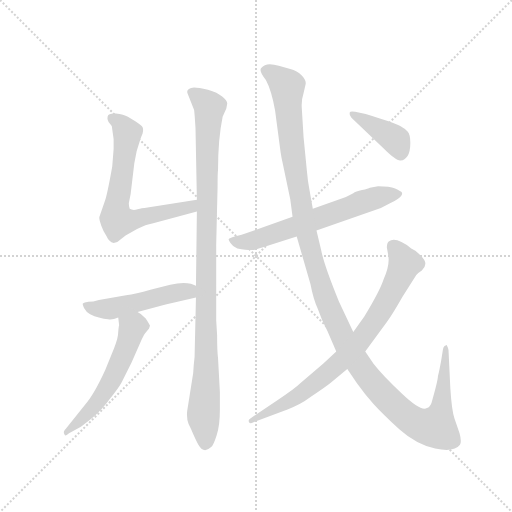
t = 0.00 s
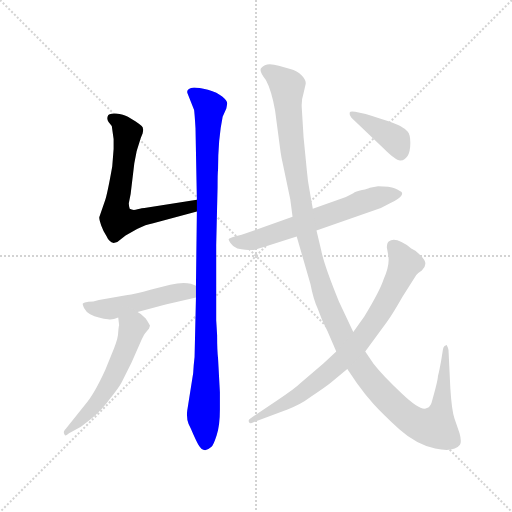
t = 1.52 s
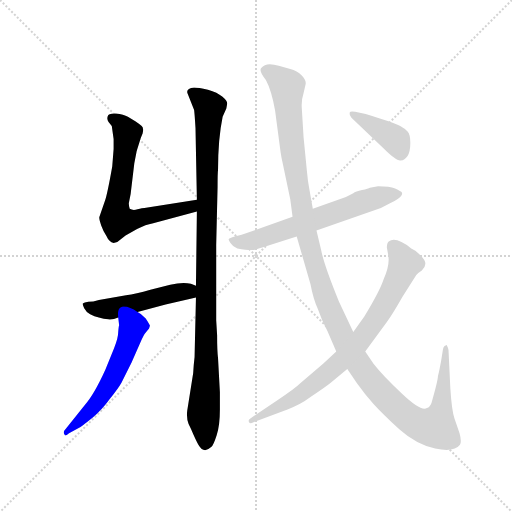
t = 3.04 s
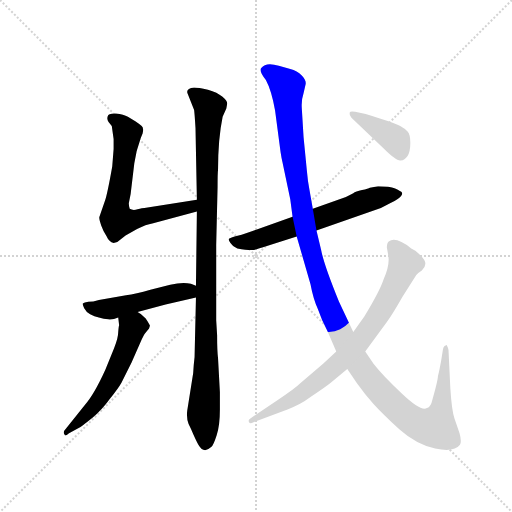
t = 4.55 s
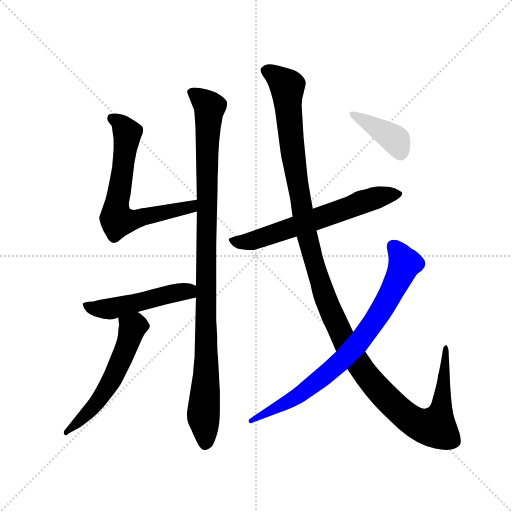
t = 6.07 s
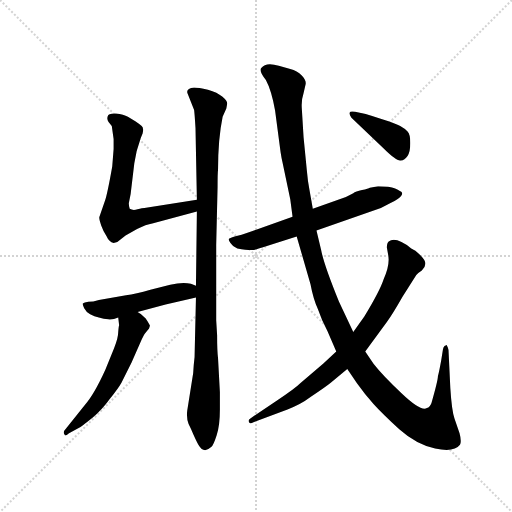
t = 7.59 s

The animated SVG that drew these frames (rendered in a browser with its animation timeline set to each time). Animation: 8 CSS @keyframes rules; one cycle of 7.59 s.

<svg version="1.1" viewBox="0 0 1024 1024" xmlns="http://www.w3.org/2000/svg">
  <g stroke="lightgray" stroke-dasharray="1,1" stroke-width="1" transform="scale(4, 4)">
    <line x1="0" y1="0" x2="256" y2="256"></line>
    <line x1="256" y1="0" x2="0" y2="256"></line>
    <line x1="128" y1="0" x2="128" y2="256"></line>
    <line x1="0" y1="128" x2="256" y2="128"></line>
  </g>
  <g transform="scale(0.92, -0.92) translate(60, -850)">
    <style type="text/css">
      
        @keyframes keyframes0 {
          from {
            stroke: blue;
            stroke-dashoffset: 670;
            stroke-width: 128;
          }
          69% {
            animation-timing-function: step-end;
            stroke: blue;
            stroke-dashoffset: 0;
            stroke-width: 128;
          }
          to {
            stroke: black;
            stroke-width: 1024;
          }
        }
        #make-me-a-hanzi-animation-0 {
          animation: keyframes0 0.7952473958333334s both;
          animation-delay: 0s;
          animation-timing-function: linear;
        }
      
        @keyframes keyframes1 {
          from {
            stroke: blue;
            stroke-dashoffset: 1038;
            stroke-width: 128;
          }
          77% {
            animation-timing-function: step-end;
            stroke: blue;
            stroke-dashoffset: 0;
            stroke-width: 128;
          }
          to {
            stroke: black;
            stroke-width: 1024;
          }
        }
        #make-me-a-hanzi-animation-1 {
          animation: keyframes1 1.0947265625s both;
          animation-delay: 0.7952473958333334s;
          animation-timing-function: linear;
        }
      
        @keyframes keyframes2 {
          from {
            stroke: blue;
            stroke-dashoffset: 494;
            stroke-width: 128;
          }
          62% {
            animation-timing-function: step-end;
            stroke: blue;
            stroke-dashoffset: 0;
            stroke-width: 128;
          }
          to {
            stroke: black;
            stroke-width: 1024;
          }
        }
        #make-me-a-hanzi-animation-2 {
          animation: keyframes2 0.6520182291666666s both;
          animation-delay: 1.8899739583333335s;
          animation-timing-function: linear;
        }
      
        @keyframes keyframes3 {
          from {
            stroke: blue;
            stroke-dashoffset: 558;
            stroke-width: 128;
          }
          64% {
            animation-timing-function: step-end;
            stroke: blue;
            stroke-dashoffset: 0;
            stroke-width: 128;
          }
          to {
            stroke: black;
            stroke-width: 1024;
          }
        }
        #make-me-a-hanzi-animation-3 {
          animation: keyframes3 0.7041015625s both;
          animation-delay: 2.5419921875s;
          animation-timing-function: linear;
        }
      
        @keyframes keyframes4 {
          from {
            stroke: blue;
            stroke-dashoffset: 637;
            stroke-width: 128;
          }
          67% {
            animation-timing-function: step-end;
            stroke: blue;
            stroke-dashoffset: 0;
            stroke-width: 128;
          }
          to {
            stroke: black;
            stroke-width: 1024;
          }
        }
        #make-me-a-hanzi-animation-4 {
          animation: keyframes4 0.7683919270833334s both;
          animation-delay: 3.24609375s;
          animation-timing-function: linear;
        }
      
        @keyframes keyframes5 {
          from {
            stroke: blue;
            stroke-dashoffset: 1339;
            stroke-width: 128;
          }
          81% {
            animation-timing-function: step-end;
            stroke: blue;
            stroke-dashoffset: 0;
            stroke-width: 128;
          }
          to {
            stroke: black;
            stroke-width: 1024;
          }
        }
        #make-me-a-hanzi-animation-5 {
          animation: keyframes5 1.3396809895833333s both;
          animation-delay: 4.014485677083333s;
          animation-timing-function: linear;
        }
      
        @keyframes keyframes6 {
          from {
            stroke: blue;
            stroke-dashoffset: 791;
            stroke-width: 128;
          }
          72% {
            animation-timing-function: step-end;
            stroke: blue;
            stroke-dashoffset: 0;
            stroke-width: 128;
          }
          to {
            stroke: black;
            stroke-width: 1024;
          }
        }
        #make-me-a-hanzi-animation-6 {
          animation: keyframes6 0.8937174479166666s both;
          animation-delay: 5.354166666666666s;
          animation-timing-function: linear;
        }
      
        @keyframes keyframes7 {
          from {
            stroke: blue;
            stroke-dashoffset: 394;
            stroke-width: 128;
          }
          56% {
            animation-timing-function: step-end;
            stroke: blue;
            stroke-dashoffset: 0;
            stroke-width: 128;
          }
          to {
            stroke: black;
            stroke-width: 1024;
          }
        }
        #make-me-a-hanzi-animation-7 {
          animation: keyframes7 0.5706380208333334s both;
          animation-delay: 6.247884114583333s;
          animation-timing-function: linear;
        }
      
    </style>
    
      <path d="M 368 416 L 254 398 Q 250 398 239 395 Q 229 392 222 396 Q 220 402 220 408 L 224 428 L 232 495 Q 236 523 246 550 L 250 560 Q 253 572 248 576 Q 244 580 235 586 L 218 596 Q 209 601 192 603 Q 176 604 174 597 Q 172 590 176 585 L 183 576 L 187 548 L 187 526 L 184 488 Q 173 426 168 413 L 156 378 Q 155 374 160 360 Q 165 346 172 336 Q 177 324 187 322 L 195 324 L 213 338 L 238 352 Q 258 362 271 364 L 368 390 C 397 398 398 421 368 416 Z" fill="lightgray"></path>
    
      <path d="M 366 203 L 363 74 Q 361 58 360 39 L 347 -43 Q 345 -59 350 -72 L 355 -82 Q 367 -110 372 -118 Q 383 -137 399 -122 Q 404 -118 411 -96 Q 418 -75 418 -40 L 418 -2 L 414 71 Q 412 87 412 121 L 410 154 L 410 317 L 413 444 Q 413 474 414 481 Q 414 548 424 596 L 432 614 L 434 625 Q 434 631 423 640 Q 413 649 392 655 Q 371 660 362 660 Q 343 658 348 646 L 362 611 Q 363 604 365 572 L 368 416 L 368 390 L 366 229 L 366 203 Z" fill="lightgray"></path>
    
      <path d="M 239 172 L 300 188 L 366 203 C 395 210 394 219 366 229 L 355 233 Q 337 237 310 231 L 267 220 Q 235 211 214 208 L 155 198 Q 142 194 132 194 Q 123 193 120 190 Q 119 188 123 180 Q 127 172 136 167 Q 145 162 155 160 Q 166 157 175 156 Q 184 154 197 160 L 239 172 Z" fill="lightgray"></path>
    
      <path d="M 197 160 L 199 143 Q 198 141 197 128 Q 197 115 188 93 L 169 46 Q 144 -9 124 -31 L 84 -81 Q 76 -89 80 -94 Q 82 -100 90 -92 L 115 -78 Q 121 -74 141 -58 Q 161 -42 179 -17 Q 198 7 204 18 L 226 62 L 248 112 Q 254 124 256 126 L 264 136 L 266 142 Q 266 143 261 151 Q 257 159 252 162 Q 247 168 239 172 C 214 188 193 190 197 160 Z" fill="lightgray"></path>
    
      <path d="M 510 312 L 585 336 L 628 349 L 768 398 L 790 409 Q 807 418 811 423 Q 815 427 814 431 Q 812 434 799 440 Q 787 445 762 445 L 744 442 Q 741 440 727 437 Q 713 434 708 430 L 692 422 L 620 396 L 576 379 L 489 348 Q 461 338 450 336 Q 439 333 437 330 Q 437 328 441 322 Q 445 315 456 310 Q 488 304 498 308 Q 508 312 510 312 Z" fill="lightgray"></path>
    
      <path d="M 585 336 L 615 232 Q 621 200 631 178 Q 639 154 652 130 L 671 86 L 695 48 L 716 17 Q 733 -7 752 -28 Q 772 -50 808 -83 Q 845 -116 886 -125 Q 927 -134 940 -117 Q 944 -110 939 -92 L 928 -60 Q 922 -42 919 6 L 915 89 Q 914 95 912 98 Q 911 101 909 99 Q 905 99 903 91 L 899 66 Q 895 44 892 32 Q 892 23 878 -26 Q 875 -35 868 -37 Q 855 -45 814 -6 Q 773 32 752 59 L 734 86 L 708 128 L 677 194 Q 644 275 638 307 L 628 349 L 620 396 L 613 436 Q 609 456 607 480 L 600 551 L 596 616 Q 595 633 600 648 L 604 665 Q 607 675 596 686 Q 586 696 571 700 L 546 707 Q 518 716 508 702 Q 502 696 518 676 Q 530 654 538 610 L 550 519 Q 552 506 554 498 L 571 417 L 576 379 L 585 336 Z" fill="lightgray"></path>
    
      <path d="M 671 86 L 643 60 L 594 18 Q 582 6 543 -20 L 485 -59 Q 479 -62 481 -67 Q 483 -73 491 -68 L 565 -40 Q 594 -29 615 -13 Q 648 9 659 18 L 695 48 L 734 86 L 781 150 Q 794 168 815 205 L 845 252 Q 849 257 857 262 Q 867 271 864 281 Q 861 290 843 305 L 834 310 Q 800 337 785 325 Q 781 322 781 312 L 784 295 Q 788 274 774 243 Q 766 218 732 162 L 708 128 L 671 86 Z" fill="lightgray"></path>
    
      <path d="M 735 602 L 712 607 Q 701 609 700 605 Q 699 601 704 594 L 773 528 Q 802 499 811 501 Q 820 502 826 511 Q 832 520 832 539 Q 832 558 826 564 Q 821 570 810 576 Q 800 582 735 602 Z" fill="lightgray"></path>
    
    
      <clipPath id="make-me-a-hanzi-clip-0">
        <path d="M 368 416 L 254 398 Q 250 398 239 395 Q 229 392 222 396 Q 220 402 220 408 L 224 428 L 232 495 Q 236 523 246 550 L 250 560 Q 253 572 248 576 Q 244 580 235 586 L 218 596 Q 209 601 192 603 Q 176 604 174 597 Q 172 590 176 585 L 183 576 L 187 548 L 187 526 L 184 488 Q 173 426 168 413 L 156 378 Q 155 374 160 360 Q 165 346 172 336 Q 177 324 187 322 L 195 324 L 213 338 L 238 352 Q 258 362 271 364 L 368 390 C 397 398 398 421 368 416 Z"></path>
      </clipPath>
      <path clip-path="url(#make-me-a-hanzi-clip-0)" d="M 183 592 L 205 578 L 216 559 L 194 409 L 195 370 L 220 370 L 344 397 L 355 400 L 362 410" fill="none" id="make-me-a-hanzi-animation-0" stroke-dasharray="542 1084" stroke-linecap="round"></path>
    
      <clipPath id="make-me-a-hanzi-clip-1">
        <path d="M 366 203 L 363 74 Q 361 58 360 39 L 347 -43 Q 345 -59 350 -72 L 355 -82 Q 367 -110 372 -118 Q 383 -137 399 -122 Q 404 -118 411 -96 Q 418 -75 418 -40 L 418 -2 L 414 71 Q 412 87 412 121 L 410 154 L 410 317 L 413 444 Q 413 474 414 481 Q 414 548 424 596 L 432 614 L 434 625 Q 434 631 423 640 Q 413 649 392 655 Q 371 660 362 660 Q 343 658 348 646 L 362 611 Q 363 604 365 572 L 368 416 L 368 390 L 366 229 L 366 203 Z"></path>
      </clipPath>
      <path clip-path="url(#make-me-a-hanzi-clip-1)" d="M 358 650 L 396 617 L 390 533 L 389 62 L 382 -51 L 386 -114" fill="none" id="make-me-a-hanzi-animation-1" stroke-dasharray="910 1820" stroke-linecap="round"></path>
    
      <clipPath id="make-me-a-hanzi-clip-2">
        <path d="M 239 172 L 300 188 L 366 203 C 395 210 394 219 366 229 L 355 233 Q 337 237 310 231 L 267 220 Q 235 211 214 208 L 155 198 Q 142 194 132 194 Q 123 193 120 190 Q 119 188 123 180 Q 127 172 136 167 Q 145 162 155 160 Q 166 157 175 156 Q 184 154 197 160 L 239 172 Z"></path>
      </clipPath>
      <path clip-path="url(#make-me-a-hanzi-clip-2)" d="M 128 187 L 147 179 L 174 178 L 322 214 L 346 217 L 358 210" fill="none" id="make-me-a-hanzi-animation-2" stroke-dasharray="366 732" stroke-linecap="round"></path>
    
      <clipPath id="make-me-a-hanzi-clip-3">
        <path d="M 197 160 L 199 143 Q 198 141 197 128 Q 197 115 188 93 L 169 46 Q 144 -9 124 -31 L 84 -81 Q 76 -89 80 -94 Q 82 -100 90 -92 L 115 -78 Q 121 -74 141 -58 Q 161 -42 179 -17 Q 198 7 204 18 L 226 62 L 248 112 Q 254 124 256 126 L 264 136 L 266 142 Q 266 143 261 151 Q 257 159 252 162 Q 247 168 239 172 C 214 188 193 190 197 160 Z"></path>
      </clipPath>
      <path clip-path="url(#make-me-a-hanzi-clip-3)" d="M 256 142 L 228 138 L 213 90 L 170 2 L 127 -52 L 84 -88" fill="none" id="make-me-a-hanzi-animation-3" stroke-dasharray="430 860" stroke-linecap="round"></path>
    
      <clipPath id="make-me-a-hanzi-clip-4">
        <path d="M 510 312 L 585 336 L 628 349 L 768 398 L 790 409 Q 807 418 811 423 Q 815 427 814 431 Q 812 434 799 440 Q 787 445 762 445 L 744 442 Q 741 440 727 437 Q 713 434 708 430 L 692 422 L 620 396 L 576 379 L 489 348 Q 461 338 450 336 Q 439 333 437 330 Q 437 328 441 322 Q 445 315 456 310 Q 488 304 498 308 Q 508 312 510 312 Z"></path>
      </clipPath>
      <path clip-path="url(#make-me-a-hanzi-clip-4)" d="M 445 329 L 468 323 L 498 329 L 728 411 L 808 429" fill="none" id="make-me-a-hanzi-animation-4" stroke-dasharray="509 1018" stroke-linecap="round"></path>
    
      <clipPath id="make-me-a-hanzi-clip-5">
        <path d="M 585 336 L 615 232 Q 621 200 631 178 Q 639 154 652 130 L 671 86 L 695 48 L 716 17 Q 733 -7 752 -28 Q 772 -50 808 -83 Q 845 -116 886 -125 Q 927 -134 940 -117 Q 944 -110 939 -92 L 928 -60 Q 922 -42 919 6 L 915 89 Q 914 95 912 98 Q 911 101 909 99 Q 905 99 903 91 L 899 66 Q 895 44 892 32 Q 892 23 878 -26 Q 875 -35 868 -37 Q 855 -45 814 -6 Q 773 32 752 59 L 734 86 L 708 128 L 677 194 Q 644 275 638 307 L 628 349 L 620 396 L 613 436 Q 609 456 607 480 L 600 551 L 596 616 Q 595 633 600 648 L 604 665 Q 607 675 596 686 Q 586 696 571 700 L 546 707 Q 518 716 508 702 Q 502 696 518 676 Q 530 654 538 610 L 550 519 Q 552 506 554 498 L 571 417 L 576 379 L 585 336 Z"></path>
      </clipPath>
      <path clip-path="url(#make-me-a-hanzi-clip-5)" d="M 519 697 L 534 690 L 564 659 L 578 508 L 608 335 L 647 203 L 705 81 L 753 15 L 809 -43 L 846 -70 L 881 -79 L 887 -78 L 900 -37 L 909 93" fill="none" id="make-me-a-hanzi-animation-5" stroke-dasharray="1211 2422" stroke-linecap="round"></path>
    
      <clipPath id="make-me-a-hanzi-clip-6">
        <path d="M 671 86 L 643 60 L 594 18 Q 582 6 543 -20 L 485 -59 Q 479 -62 481 -67 Q 483 -73 491 -68 L 565 -40 Q 594 -29 615 -13 Q 648 9 659 18 L 695 48 L 734 86 L 781 150 Q 794 168 815 205 L 845 252 Q 849 257 857 262 Q 867 271 864 281 Q 861 290 843 305 L 834 310 Q 800 337 785 325 Q 781 322 781 312 L 784 295 Q 788 274 774 243 Q 766 218 732 162 L 708 128 L 671 86 Z"></path>
      </clipPath>
      <path clip-path="url(#make-me-a-hanzi-clip-6)" d="M 794 315 L 812 292 L 818 274 L 815 263 L 782 197 L 720 106 L 685 68 L 612 7 L 486 -65" fill="none" id="make-me-a-hanzi-animation-6" stroke-dasharray="663 1326" stroke-linecap="round"></path>
    
      <clipPath id="make-me-a-hanzi-clip-7">
        <path d="M 735 602 L 712 607 Q 701 609 700 605 Q 699 601 704 594 L 773 528 Q 802 499 811 501 Q 820 502 826 511 Q 832 520 832 539 Q 832 558 826 564 Q 821 570 810 576 Q 800 582 735 602 Z"></path>
      </clipPath>
      <path clip-path="url(#make-me-a-hanzi-clip-7)" d="M 707 601 L 794 550 L 810 516" fill="none" id="make-me-a-hanzi-animation-7" stroke-dasharray="266 532" stroke-linecap="round"></path>
    
  </g>
</svg>
